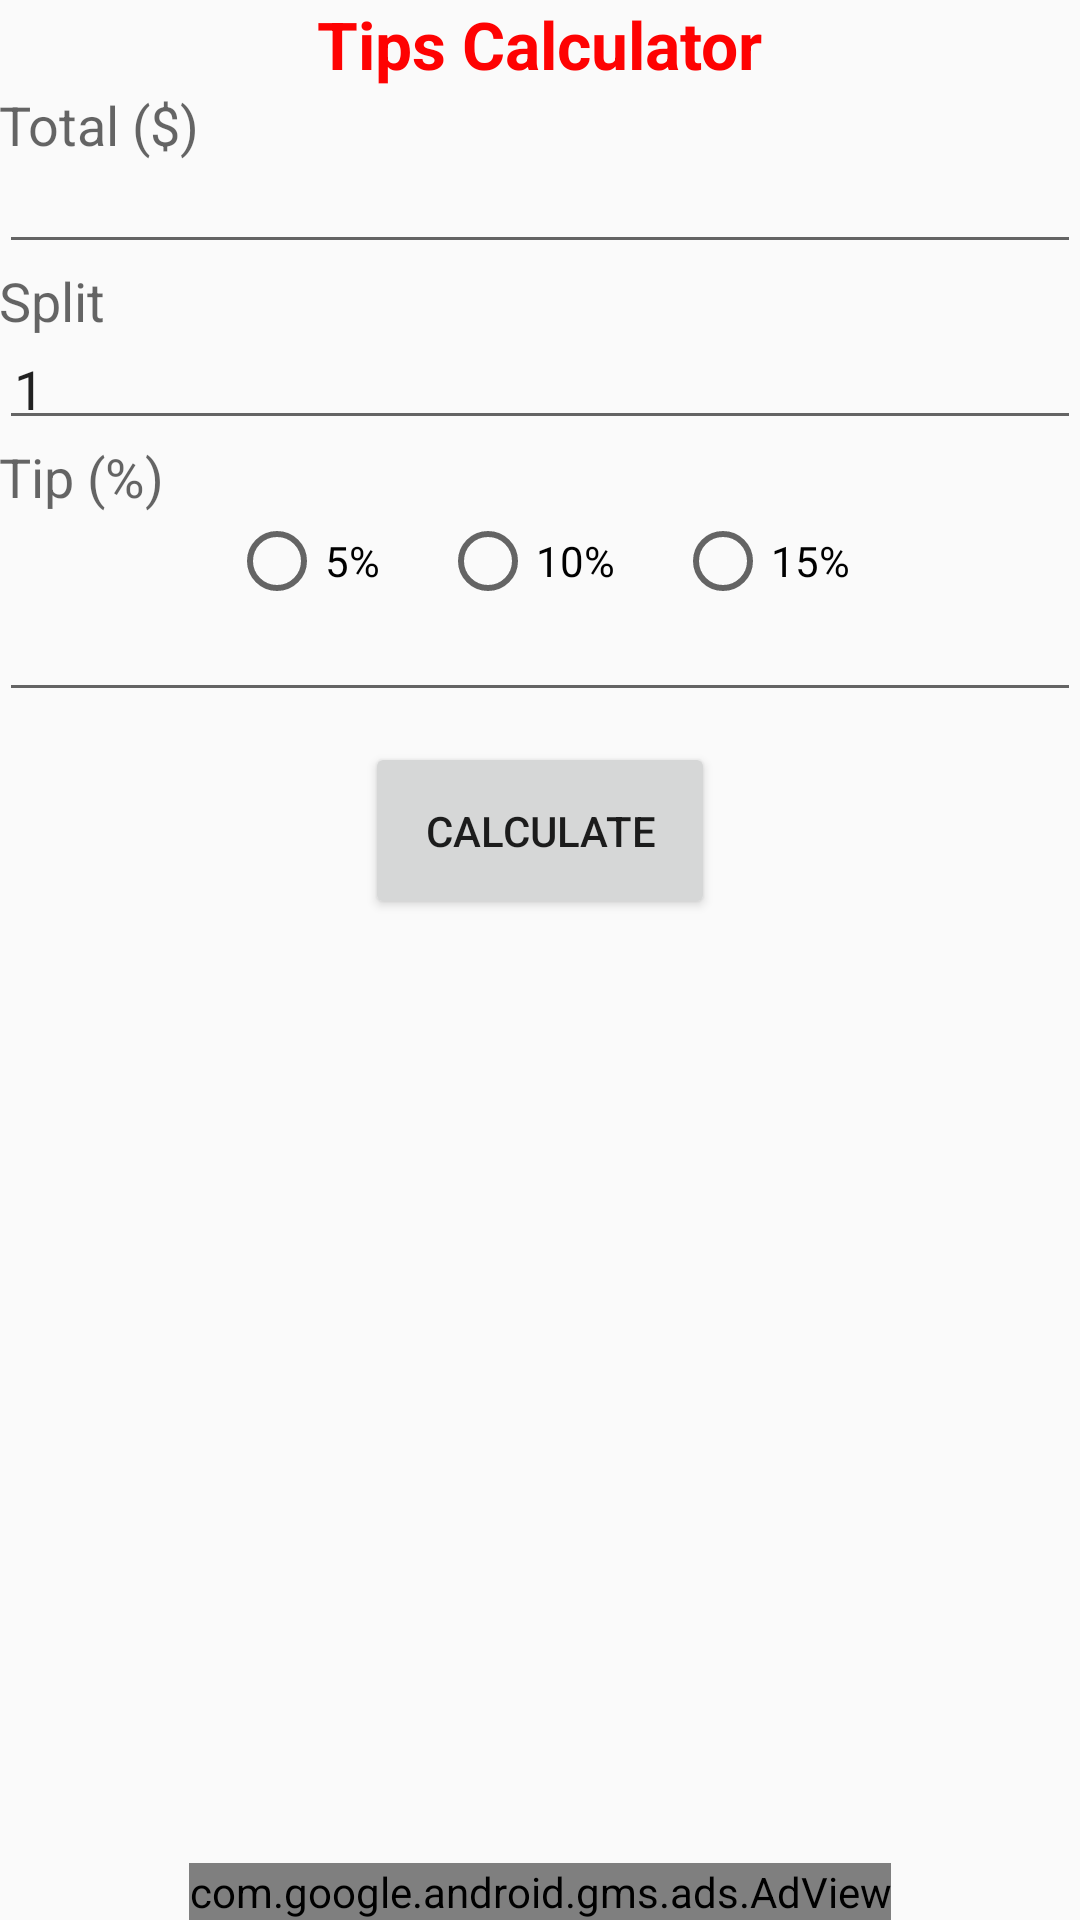

Reconstruct the res/layout file that produces this screen, plus the resources it refers to.
<!-- AndroidManifest.xml: application theme AppTheme -->
<!-- res/layout/content_main.xml -->
<?xml version="1.0" encoding="utf-8"?>
<RelativeLayout xmlns:android="http://schemas.android.com/apk/res/android"
    android:id="@+id/parent"
    xmlns:app="http://schemas.android.com/apk/res-auto"
    xmlns:ads="http://schemas.android.com/apk/res-auto"
    android:layout_width="match_parent"
    android:layout_height="match_parent"
    android:paddingBottom="@dimen/activity_vertical_margin"
    android:paddingLeft="@dimen/activity_horizontal_margin"
    android:paddingRight="@dimen/activity_horizontal_margin"
    android:paddingTop="@dimen/activity_vertical_margin"
    app:layout_behavior="@string/appbar_scrolling_view_behavior"
    android:orientation="vertical" >

    <TextView
        android:id="@+id/lbl_app_name"
        android:layout_width="wrap_content"
        android:layout_height="wrap_content"
        android:text="@string/app_name"
        android:textColor="@color/title_color"
        android:textAppearance="@style/TextAppearance.AppCompat.Large"
        android:layout_alignParentTop="true"
        android:layout_centerHorizontal="true"
        android:textStyle="bold" />

    <TextView
        android:id="@+id/lbl_total"
        android:layout_width="wrap_content"
        android:layout_height="wrap_content"
        android:layout_below="@+id/lbl_app_name"
        android:text="@string/total"
        android:textAppearance="@style/TextAppearance.AppCompat.Medium" />

    <EditText
        android:id="@+id/in_total"
        android:layout_width="fill_parent"
        android:layout_height="wrap_content"
        android:padding="5dp"
        android:textAppearance="@style/TextAppearance.AppCompat.Medium"
        android:layout_below="@+id/lbl_total"
        android:layout_alignParentLeft="true"
        android:inputType="numberDecimal" />

    <TextView
        android:id="@+id/lbl_num_person"
        android:layout_width="wrap_content"
        android:layout_height="wrap_content"
        android:layout_below="@id/in_total"
        android:text="@string/person_to_split"
        android:textAppearance="@style/TextAppearance.AppCompat.Medium" />

    <EditText
        android:id="@+id/in_num_person"
        android:layout_width="fill_parent"
        android:layout_height="wrap_content"
        android:padding="5dp"
        android:text="@string/default_split"
        android:textAppearance="@style/TextAppearance.AppCompat.Medium"
        android:layout_below="@+id/lbl_num_person"
        android:layout_alignParentLeft="true"
        android:inputType="number" />

    <TextView
        android:id="@+id/lbl_tip"
        android:layout_width="wrap_content"
        android:layout_height="wrap_content"
        android:layout_below="@id/in_num_person"
        android:text="@string/tip"
        android:textAppearance="@style/TextAppearance.AppCompat.Medium" />

    <RadioGroup
        android:layout_width="wrap_content"
        android:layout_height="wrap_content"
        android:orientation="horizontal"
        android:id="@+id/radio_group"
        android:layout_below="@id/lbl_tip"
        android:layout_centerHorizontal="true">

        <RadioButton
            android:layout_width="wrap_content"
            android:layout_height="wrap_content"
            android:id="@+id/radioButton_low"
            android:checked="false"
            android:text="@string/radio_tip_low"
            android:layout_marginLeft="10dp"
            android:layout_marginRight="10dp"
            android:onClick="getTipPercent" />

        <RadioButton
            android:layout_width="wrap_content"
            android:layout_height="wrap_content"
            android:id="@+id/radioButton_med"
            android:checked="false"
            android:text="@string/radio_tip_med"
            android:layout_marginLeft="10dp"
            android:layout_marginRight="10dp"
            android:onClick="getTipPercent" />

        <RadioButton
            android:layout_width="wrap_content"
            android:layout_height="wrap_content"
            android:id="@+id/radioButton_hi"
            android:checked="false"
            android:text="@string/radio_tip_hi"
            android:layout_marginLeft="10dp"
            android:layout_marginRight="10dp"
            android:onClick="getTipPercent" />
    </RadioGroup>

    <EditText
        android:id="@+id/in_tip_percent"
        android:layout_width="fill_parent"
        android:layout_height="wrap_content"
        android:padding="5dp"
        android:textAppearance="@style/TextAppearance.AppCompat.Medium"
        android:layout_below="@+id/radio_group"
        android:layout_alignParentLeft="true"
        android:inputType="numberDecimal" />

    <Button
        android:id="@+id/calculate_button"
        android:layout_width="wrap_content"
        android:layout_height="wrap_content"
        android:layout_gravity="center_horizontal"
        android:singleLine="true"
        android:text="@string/button"
        android:onClick="calculateTips"
        android:layout_below="@+id/in_tip_percent"
        android:layout_centerHorizontal="true"
        android:padding="20dp"
        android:layout_margin="10dp" />

    <TextView
        android:id="@+id/lbl_result"
        android:layout_width="wrap_content"
        android:layout_height="wrap_content"
        android:layout_below="@id/calculate_button"
        android:layout_alignRight="@id/calculate_button"
        android:textAppearance="@style/TextAppearance.AppCompat.Medium"
        android:textColor="@color/title_color"/>

    <TextView
        android:id="@+id/lbl_bill_result"
        android:layout_width="wrap_content"
        android:layout_height="wrap_content"
        android:layout_below="@id/lbl_result"
        android:layout_alignRight="@id/lbl_result"
        android:textAppearance="@style/TextAppearance.AppCompat.Medium"
        android:textColor="@color/title_color" />

    <TextView
        android:id="@+id/lbl_tip_result"
        android:layout_width="wrap_content"
        android:layout_height="wrap_content"
        android:layout_below="@id/lbl_bill_result"
        android:layout_alignRight="@id/lbl_bill_result"
        android:textAppearance="@style/TextAppearance.AppCompat.Medium"
        android:textColor="@color/title_color"/>

    <TextView
        android:id="@+id/lbl_total_result"
        android:layout_width="wrap_content"
        android:layout_height="wrap_content"
        android:layout_below="@id/lbl_tip_result"
        android:layout_alignRight="@id/lbl_tip_result"
        android:textAppearance="@style/TextAppearance.AppCompat.Medium"
        android:textColor="@color/title_color"
        android:textStyle="bold"/>

    <com.google.android.gms.ads.AdView
        android:id="@+id/adView"
        android:layout_width="wrap_content"
        android:layout_height="wrap_content"
        android:layout_centerHorizontal="true"
        android:layout_alignParentBottom="true"
        ads:adSize="BANNER"
        ads:adUnitId="@string/banner_ad_unit_id">
    </com.google.android.gms.ads.AdView>

</RelativeLayout>
<!-- resources referenced by this layout -->
<resources>
  <color name="title_color">#fe0202</color>
  <string name="app_name">Tips Calculator</string>
  <string name="banner_ad_unit_id">ca-app-pub-3940256099942544/6300978111</string>
  <string name="button">Calculate</string>
  <string name="default_split">1</string>
  <string name="person_to_split">Split</string>
  <string name="radio_tip_hi">15%</string>
  <string name="radio_tip_low">5%</string>
  <string name="radio_tip_med">10%</string>
  <string name="tip">Tip (%)</string>
  <string name="total">Total ($)</string>
  <style name="AppTheme" parent="Theme.AppCompat.Light.DarkActionBar">
          
          <item name="colorPrimary">@color/colorPrimary</item>
          <item name="colorPrimaryDark">@color/colorPrimaryDark</item>
          <item name="colorAccent">@color/colorAccent</item>
      </style>
  <!-- not gathered from this repository: default colours our renderer supplied (Android Studio template values) -->
  <color name="colorPrimary">#FF6200EE</color>
  <color name="colorPrimaryDark">#FF3700B3</color>
  <color name="colorAccent">#FF03DAC5</color>
</resources>
